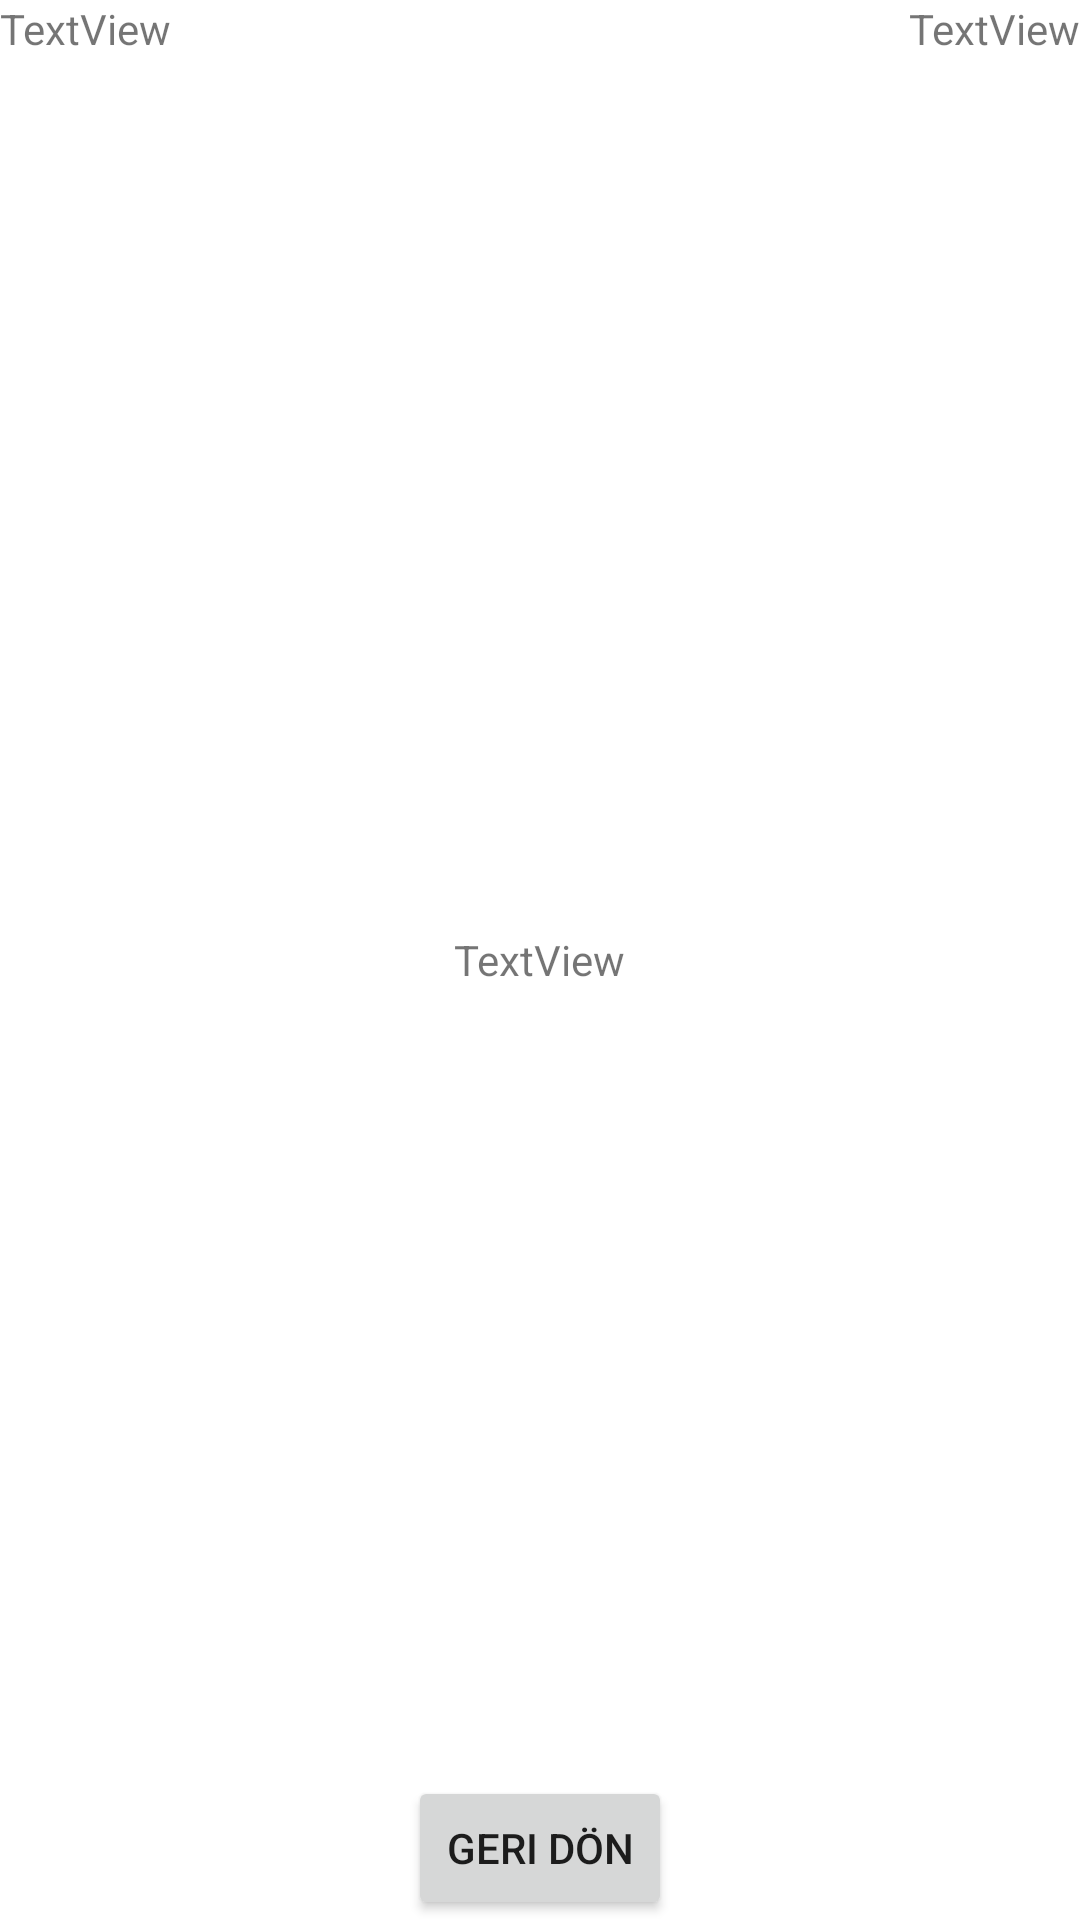

Reconstruct the res/layout file that produces this screen, plus the resources it refers to.
<!-- AndroidManifest.xml: application theme Theme.EkranTasarimiUnite2 -->
<!-- res/layout/uyg10activity.xml -->
<?xml version="1.0" encoding="utf-8"?>
<FrameLayout xmlns:android="http://schemas.android.com/apk/res/android"
    android:layout_width="match_parent"
    android:layout_height="match_parent">

    <TextView
        android:id="@+id/textView2"
        android:layout_width="wrap_content"
        android:layout_height="wrap_content"
        android:layout_gravity="top|left"
        android:gravity="top"
        android:text="@string/textview" />

    <TextView
        android:id="@+id/textView4"
        android:layout_width="wrap_content"
        android:layout_height="wrap_content"
        android:layout_gravity="right|top"
        android:text="@string/textview" />

    <TextView
        android:id="@+id/textView5"
        android:layout_width="wrap_content"
        android:layout_height="wrap_content"
        android:layout_gravity="center"
        android:text="@string/textview" />

    <Button
        android:id="@+id/btnGeri"
        android:layout_width="wrap_content"
        android:layout_height="wrap_content"
        android:layout_gravity="bottom|center"
        android:text="@string/geri" />

</FrameLayout>
<!-- resources referenced by this layout -->
<resources>
  <string name="geri">Geri Dön</string>
  <string name="textview">TextView</string>
  <style name="Theme.EkranTasarimiUnite2" parent="Theme.MaterialComponents.DayNight.DarkActionBar">
          
          <item name="colorPrimary">@color/purple_500</item>
          <item name="colorPrimaryVariant">@color/purple_700</item>
          <item name="colorOnPrimary">@color/white</item>
          
          <item name="colorSecondary">@color/teal_200</item>
          <item name="colorSecondaryVariant">@color/teal_700</item>
          <item name="colorOnSecondary">@color/black</item>
          
          <item name="android:statusBarColor" tools:targetApi="l">?attr/colorPrimaryVariant</item>
          
      </style>
  <!-- not gathered from this repository: default colours our renderer supplied (Android Studio template values) -->
  <color name="purple_500">#FF6200EE</color>
  <color name="purple_700">#FF3700B3</color>
  <color name="teal_200">#FF03DAC5</color>
  <color name="teal_700">#FF018786</color>
  <color name="black">#FF000000</color>
  <color name="white">#FFFFFFFF</color>
</resources>
